Run: headless pygame with SDL's dummy video driver; simulated clock (each Clock.tick advances the game by its frame time, no real sleeping); random seed 0; keys injected as events and as key.get_pressed() state; mouse plan: one left click at the window centre at the start of phase 2, then a move to the lower-right quarter at the start of phase 3.
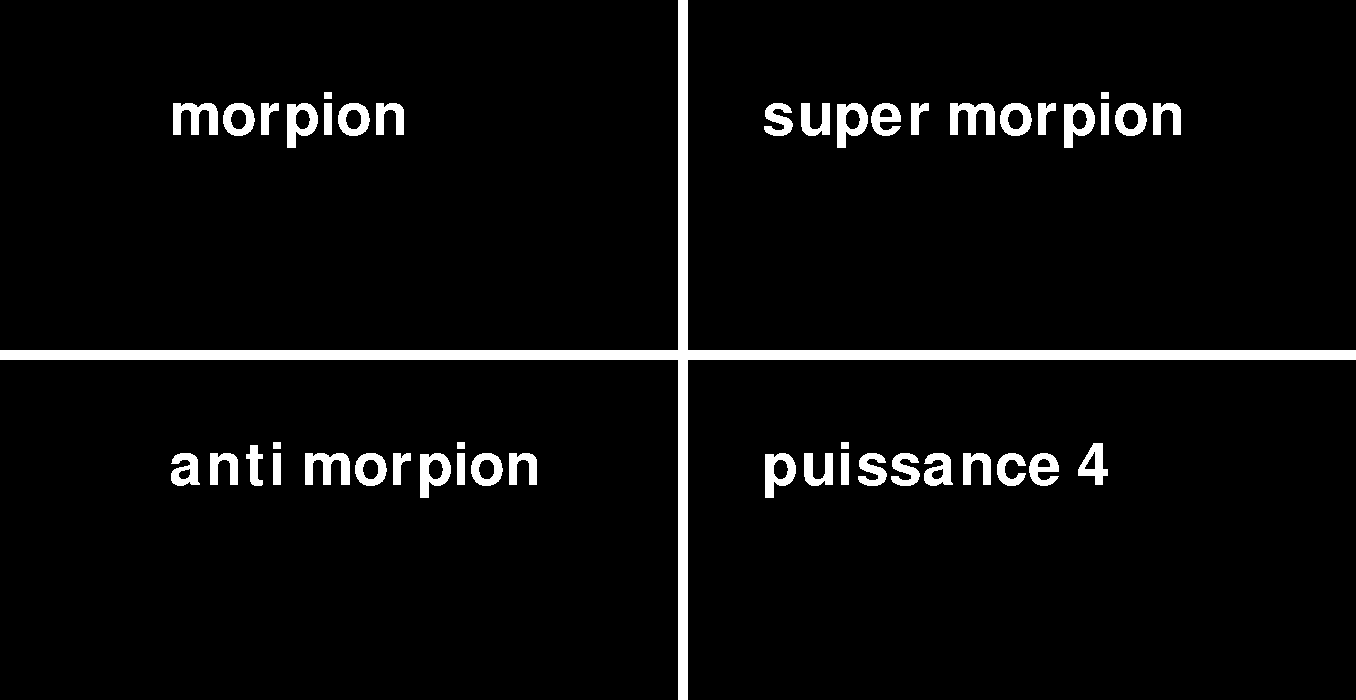
Frame 1 of 4 · flips 1–60 · no input
Frame 2 of 4 · flips 61–180 · clicked the window centre · tapped SPACE, RETURN · held RIGHT (→), D · screen unchanged from frame 1, image omitted
Frame 3 of 4 · flips 181–300 · moved the mouse to the lower-right quarter · held DOWN (↓), S · screen unchanged from frame 2, image omitted
Frame 4 of 4 · flips 301–420 · held LEFT (←), A, UP (↑), W · screen unchanged from frame 3, image omitted

The pygame program that drew these frames:

import pygame
pygame.init()
width, height = 1356 , 700
screen = pygame.display.set_mode((width, height))
pygame.display.set_caption("algo")

black = (0, 0, 0)
blanc = (255, 255, 255)
green= (0,255,0)
running = True
my_font = pygame.font.SysFont('Comic Sans MS', height//8)
menu=True
jeu=None
jeumap=[]
turnp1=True
def option():
    global width,height,my_font
    pygame.draw.rect(screen, blanc, (0, height/2,width , 10))
    pygame.draw.rect(screen, blanc, (width/2, 0,10 , height))
    pygame.font.init()  
    text="morpion"
    text_surface = my_font.render(text, False, blanc)
    screen.blit(text_surface, (width*2/16,height/8))
    text="super morpion"
    text_surface = my_font.render(text, False, blanc)
    screen.blit(text_surface, (width*9/16,height/8))
    text="anti morpion"
    text_surface = my_font.render(text, False, blanc)
    screen.blit(text_surface, (width*2/16,height*5/8))
    text="puissance 4"
    text_surface = my_font.render(text, False, blanc)
    screen.blit(text_surface, (width*9/16,height*5/8))

def morpion():
    pygame.draw.rect(screen, blanc, (0, height/3,width , 10))
    pygame.draw.rect(screen, blanc, (width/3, 0,10 , height))
    pygame.draw.rect(screen, blanc, (width*2/3, 0,10 , height))
    pygame.draw.rect(screen, blanc, (0, height*2/3,width , 10))
def morpionclickcheck(x,y,jeumap):
    global turnp1
    if x<width/3:#toute a gauche
        jeumap,turnp1=morpionpositionement(jeumap,0,turnp1,y)
    elif x>width*2/3:
        jeumap,turnp1=morpionpositionement(jeumap,2,turnp1,y)
    else:
        jeumap,turnp1=morpionpositionement(jeumap,1,turnp1,y)
    return jeumap   
def morpionpositionement(jeumap,hauteur,turnp1,y):
    if y<height/3:#toute en haut
            if jeumap[0][hauteur]==0:
                if turnp1:
                    jeumap[0][hauteur]=1
                    turnp1=False
                else:
                    jeumap[0][hauteur]=2
                    turnp1=True
    elif y>height*2/3:
            if jeumap[2][hauteur]==0:
                if turnp1:
                    jeumap[2][hauteur]=1
                    turnp1=False
                else:
                    jeumap[2][hauteur]=2
                    turnp1=True
    else:
            if jeumap[1][hauteur]==0:
                if turnp1:
                    jeumap[1][hauteur]=1
                    turnp1=False
                else:
                    jeumap[1][hauteur]=2
                    turnp1=True
    return jeumap,turnp1    
def checkoption(x,y,jeu,menu,jeumap):
    if x<width/2:
        if y<height/2:#si morpion
            jeu=morpion
            menu=False
            jeumap=[[0,0,0],[0,0,0],[0,0,0]]
        elif y>height/2+10:#si anti morpion
            jeu=3
            menu=False
            jeumap=[[0,0,0],[0,0,0],[0,0,0]]
    elif x>width/2+10:#si super morpion
        if y<height/2:
            jeu=2
            menu=False
        elif y>height/2+10:#si puissance 4
            jeu=4
            menu=False
    return jeu,menu,jeumap

def dessinmorpion(map):
    for i in range(3):
        for m in range(3):
            if map[i][m]==1:
                pygame.draw.line(screen, blanc,((m+1)*width/3,(i)*height/3),((m)*width/3,(i+1)*height/3))
                pygame.draw.line(screen, blanc,((m)*width/3,(i)*height/3),((m+1)*width/3,(i+1)*height/3))
            elif map[i][m]==2:
                pygame.draw.circle(screen,blanc,((m+0.5)*width/3,(i+0.5)*height/3),height/8,width=10)
while running:
    for event in pygame.event.get():
        if event.type == pygame.QUIT:
            running = False
        elif event.type== pygame.KEYDOWN:
            if event.key ==pygame.K_ESCAPE:
                pygame.quit()
        elif event.type==pygame.MOUSEBUTTONDOWN:
            mousex,mousey=pygame.mouse.get_pos()
            if menu:
                jeu,menu,jeumap=checkoption(mousex,mousey,jeu,menu,jeumap)
            else:
                if jeu==morpion:
                    jeumap=morpionclickcheck(mousex,mousey,jeumap)
                    print(jeumap)  
    if jeumap!=[]:
        dessinmorpion(jeumap)
    if menu:
        option()
    else:
        jeu()
    pygame.display.flip()
    screen.fill(black)
pygame.quit()
